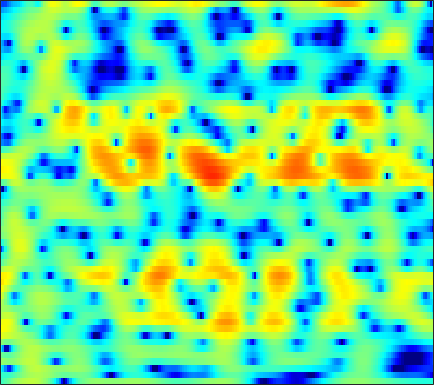

The file beside this chart, header and first rows:
-3.1683, -2.6146, -1.8841, -1.1816, -0.67923, -0.053953, 0.50864, 0.89188, 1.3441, 1.7386, 2.0627, 2.2594, 2.4576, 2.5652, 2.589, 2.5379, 2.3843, 2.1959, 1.847, 1.3595, 0.72439, 0.12067, -0.85168, -2.0727
-3.206, -3.264, -3.246, -3.102, -2.902, -2.516, -2.015, -1.592, -0.9879, -0.3864, 0.1784, 0.5638, 1.013, 1.379, 1.593, 1.796, 1.903, 1.919, 1.862, 1.714, 1.485, 1.266, 0.92, 0.5227
-5.204, -7.102, -10.51, -14.71, -15.26, -11.12, -7.359, -5.233, -3.054, -1.407, -0.145, 0.6036, 1.38, 1.938, 2.235, 2.479, 2.569, 2.547, 2.409, 2.17, 1.857, 1.591, 1.212, 0.8475
1.039, 0.693, 0.3425, 0.1394, 0.1088, 0.2255, 0.4987, 0.7757, 1.206, 1.648, 2.05, 2.304, 2.548, 2.666, 2.66, 2.512, 2.183, 1.805, 1.093, 0.1128, -1.182, -2.424, -4.56, -7.485
-0.5035, -1.017, -1.492, -1.645, -1.543, -1.164, -0.6139, -0.1462, 0.4862, 1.069, 1.567, 1.871, 2.167, 2.331, 2.368, 2.288, 2.064, 1.796, 1.305, 0.6676, -0.09995, -0.7474, -1.661, -2.54
-5.993, -9.566, -19.21, -19.1, -11.48, -6.679, -3.818, -2.296, -0.7731, 0.3319, 1.133, 1.573, 1.99, 2.231, 2.313, 2.306, 2.192, 2.04, 1.769, 1.449, 1.108, 0.8554, 0.5443, 0.286
0.7914, 0.1962, -0.3734, -0.5858, -0.5144, -0.1913, 0.2608, 0.6111, 1.038, 1.374, 1.591, 1.675, 1.686, 1.578, 1.415, 1.1, 0.6923, 0.338, -0.1849, -0.7331, -1.254, -1.593, -1.925, -2.096
4.233, 3.956, 3.602, 3.278, 3.051, 2.76, 2.475, 2.257, 1.95, 1.617, 1.263, 0.9837, 0.5723, 0.1006, -0.3028, -0.9549, -1.773, -2.53, -3.795, -5.425, -7.473, -9.213, -11.23, -11.43
5.231, 5.11, 4.867, 4.501, 4.134, 3.51, 2.729, 2.034, 0.9836, -0.1336, -1.186, -1.831, -2.367, -2.543, -2.532, -2.54, -2.754, -3.123, -3.952, -5.217, -6.933, -8.415, -10.1, -10.33
4.367, 4.712, 4.89, 4.744, 4.419, 3.683, 2.546, 1.382, -0.7353, -3.837, -8.964, -16.82, -18.07, -8.745, -5.644, -3.168, -1.758, -1.149, -0.747, -0.7001, -0.9148, -1.189, -1.609, -2.071
1.976, 2.54, 2.923, 2.958, 2.796, 2.361, 1.709, 1.098, 0.1596, -0.8339, -1.683, -2.075, -2.155, -1.707, -1.199, -0.4957, 0.1342, 0.4998, 0.8228, 0.9287, 0.8262, 0.6127, 0.1734, -0.4811
1.611, 1.472, 1.16, 0.7284, 0.362, -0.1177, -0.5303, -0.7491, -0.9094, -0.9216, -0.7905, -0.6246, -0.3379, 0.01993, 0.3117, 0.6803, 1.002, 1.191, 1.339, 1.349, 1.241, 1.072, 0.7237, 0.2347
2.224, 1.327, -0.1316, -1.9, -3.407, -5.384, -6.614, -6.527, -5.338, -3.81, -2.425, -1.54, -0.5412, 0.2473, 0.7332, 1.262, 1.653, 1.855, 2.021, 2.07, 2.007, 1.889, 1.631, 1.282
3.7, 2.509, 0.5619, -1.94, -4.296, -8.143, -11.26, -10.39, -7.283, -4.675, -2.784, -1.712, -0.5726, 0.2932, 0.7938, 1.321, 1.692, 1.878, 2.017, 2.053, 1.958, 1.817, 1.537, 1.171
5.468, 4.635, 3.404, 2.098, 1.112, -0.09377, -1.036, -1.519, -1.856, -1.937, -1.82, -1.619, -1.279, -0.8388, -0.4954, -0.09597, 0.1972, 0.3414, 0.4053, 0.3167, 0.08618, -0.1447, -0.508, -0.9603
6.614, 6.105, 5.339, 4.446, 3.689, 2.562, 1.281, 0.2068, -1.389, -3.126, -4.733, -5.433, -5.31, -4.299, -3.405, -2.422, -1.811, -1.627, -1.744, -2.245, -2.966, -3.573, -4.255, -4.618
5.831, 5.797, 5.588, 5.169, 4.684, 3.773, 2.485, 1.206, -1.074, -4.303, -9.056, -12.92, -10.85, -6.521, -4.448, -2.831, -2.119, -2.117, -2.764, -4.224, -6.798, -10.06, -18.62, -17.83
1.366, 2.157, 2.851, 3.197, 3.26, 3.07, 2.621, 2.124, 1.302, 0.4016, -0.4258, -0.8477, -1.178, -1.183, -1.101, -1.052, -1.196, -1.49, -2.087, -2.97, -4.071, -4.866, -5.581, -5.49
-2.133, -1.122, -0.007416, 0.8418, 1.325, 1.775, 2.016, 2.075, 2.001, 1.796, 1.503, 1.24, 0.8863, 0.4635, 0.1158, -0.3694, -0.8954, -1.278, -1.796, -2.253, -2.562, -2.678, -2.667, -2.427
-4.157, -3.292, -1.926, -0.5433, 0.3684, 1.387, 2.136, 2.522, 2.821, 2.873, 2.715, 2.448, 1.947, 1.242, 0.5942, -0.4079, -1.518, -2.358, -3.373, -4.004, -4.122, -3.895, -3.309, -2.571
-14.31, -8.941, -4.411, -1.45, 0.1802, 1.804, 2.936, 3.52, 3.995, 4.157, 4.014, 3.709, 3.016, 2.011, 0.9999, -0.7681, -3.18, -5.608, -10.11, -15.73, -13.08, -9.442, -6.148, -4.025
-4.472, -3.487, -1.763, -0.08326, 1.019, 2.215, 3.101, 3.573, 3.95, 4.057, 3.897, 3.611, 2.971, 2.057, 1.169, -0.3031, -2.115, -3.651, -5.737, -7.154, -7.211, -6.556, -5.417, -4.494
-0.4113, -0.04519, 0.5827, 1.273, 1.78, 2.378, 2.845, 3.09, 3.263, 3.247, 3.052, 2.804, 2.335, 1.706, 1.159, 0.3576, -0.5019, -1.153, -1.964, -2.647, -3.215, -3.572, -4.066, -4.683
0.004973, 0.4927, 1.144, 1.752, 2.143, 2.561, 2.833, 2.93, 2.92, 2.754, 2.45, 2.137, 1.672, 1.174, 0.8049, 0.3354, -0.08441, -0.3784, -0.7473, -1.155, -1.614, -2.051, -2.83, -3.908
-1.341, -0.2658, 0.9039, 1.785, 2.277, 2.707, 2.892, 2.866, 2.62, 2.143, 1.458, 0.8163, -0.0989, -0.922, -1.369, -1.615, -1.469, -1.19, -0.7771, -0.4461, -0.2744, -0.2977, -0.5213, -1.002
-2.513, -1.143, 0.2411, 1.218, 1.729, 2.136, 2.229, 2.096, 1.617, 0.7412, -0.6011, -1.992, -4.59, -8.304, -11.45, -11.16, -7.181, -4.747, -2.435, -0.8403, 0.2156, 0.7534, 1.204, 1.404
-2.452, -1.751, -0.9133, -0.2272, 0.1665, 0.516, 0.633, 0.5533, 0.1907, -0.5005, -1.582, -2.65, -4.483, -6.552, -7.734, -7.608, -5.791, -4.21, -2.374, -0.9251, 0.1699, 0.8054, 1.429, 1.866
-3.54, -3.203, -2.659, -2.058, -1.619, -1.111, -0.7299, -0.5654, -0.5091, -0.636, -0.9315, -1.226, -1.634, -1.968, -2.09, -2.001, -1.653, -1.263, -0.6493, -0.03346, 0.5281, 0.8947, 1.3, 1.619
-6.671, -6.505, -5.657, -4.381, -3.387, -2.213, -1.295, -0.7808, -0.3132, -0.05355, 0.05835, 0.05134, 0.03052, -0.003167, -1.0102e-05, 0.0567, 0.19, 0.3225, 0.5409, 0.7613, 0.9662, 1.088, 1.22, 1.308
-17.95, -23.58, -10.99, -5.971, -3.645, -1.543, -0.2152, 0.4469, 0.9713, 1.193, 1.218, 1.149, 1.007, 0.8902, 0.8475, 0.8497, 0.9231, 1.004, 1.087, 1.145, 1.136, 1.072, 0.9297, 0.7159
-1.615, -1.652, -0.8502, 0.4083, 1.311, 2.247, 2.798, 2.938, 2.797, 2.301, 1.496, 0.8265, -0.1053, -0.7353, -0.9042, -0.7192, -0.3227, -0.004062, 0.3005, 0.4032, 0.2611, 0.01719, -0.5449, -1.299
4.72, 4.661, 4.669, 4.726, 4.728, 4.598, 4.244, 3.752, 2.735, 1.19, -1.098, -3.453, -7.896, -13.38, -12.56, -8.194, -5.45, -4.268, -3.347, -3.066, -3.266, -3.739, -4.816, -6.562
5.701, 5.601, 5.45, 5.225, 5.006, 4.577, 3.93, 3.279, 2.12, 0.5787, -1.474, -3.338, -6.09, -8.248, -8.754, -8.224, -7.587, -7.376, -7.428, -7.681, -7.979, -8.329, -8.896, -9.918
4.894, 4.857, 4.769, 4.632, 4.471, 4.182, 3.753, 3.334, 2.606, 1.678, 0.6335, -0.3082, -1.554, -2.856, -3.834, -5.25, -7.009, -8.654, -11.68, -15.08, -15.7, -13.78, -11.21, -9.665
2.448, 2.553, 2.709, 2.882, 2.988, 3.095, 3.164, 3.14, 3.002, 2.716, 2.29, 1.855, 1.121, 0.185, -0.6623, -2.042, -3.781, -5.425, -8.091, -10.8, -11.19, -9.72, -7.402, -5.634
-3.305, -2.938, -2.471, -1.962, -1.451, -0.6797, 0.1355, 0.705, 1.349, 1.812, 2.003, 2.065, 1.916, 1.613, 1.262, 0.6817, -0.01734, -0.5555, -1.172, -1.615, -1.696, -1.498, -1.074, -0.5106
-10.44, -10.67, -11.71, -12.24, -11.08, -8.28, -5.629, -3.982, -2.281, -1.042, -0.1675, 0.2569, 0.6302, 0.7922, 0.8198, 0.7607, 0.662, 0.599, 0.5645, 0.6414, 0.8175, 1.021, 1.355, 1.712
-11.08, -12.55, -15.56, -18.38, -16.42, -11.88, -8.415, -6.475, -4.514, -3.13, -2.099, -1.599, -1.139, -0.9315, -0.8659, -0.8468, -0.8017, -0.7169, -0.4923, -0.08186, 0.4582, 0.901, 1.547, 2.155
-6.978, -7.721, -8.409, -8.555, -8.299, -7.484, -6.395, -5.509, -4.42, -3.524, -2.944, -2.634, -2.555, -2.759, -3.113, -3.746, -4.372, -4.582, -4.194, -3.143, -1.727, -0.6557, 0.658, 1.804
-4.889, -5.71, -6.431, -6.657, -6.582, -6.14, -5.465, -4.886, -4.153, -3.456, -3.038, -2.855, -2.983, -3.599, -4.555, -6.748, -11.07, -17.67, -16.68, -8.459, -4.202, -2.095, -0.08788, 1.384
-6.413, -8.657, -10.66, -10.31, -9.253, -7.911, -6.741, -6.012, -4.992, -3.98, -2.92, -2.321, -1.749, -1.634, -1.854, -2.546, -3.429, -3.891, -3.568, -2.341, -0.8875, 0.01485, 0.7784, 1.165
-6.731, -10.81, -15.51, -13.26, -11.35, -10.35, -10.68, -11.2, -10.41, -7.597, -4.543, -2.651, -0.722, 0.6086, 1.319, 1.95, 2.358, 2.577, 2.83, 2.963, 2.882, 2.582, 1.657, -0.2193
-3.096, -4.372, -5.918, -7.199, -8.116, -9.698, -12.23, -14.64, -15, -10.56, -6.474, -4.179, -1.858, -0.1303, 0.8642, 1.875, 2.575, 2.944, 3.22, 3.284, 3.062, 2.678, 1.861, 0.6673
-2.321, -3.001, -3.886, -4.757, -5.377, -6.111, -6.626, -6.791, -6.503, -5.668, -4.466, -3.489, -2.208, -1.036, -0.266, 0.6146, 1.315, 1.725, 2.111, 2.323, 2.372, 2.307, 2.101, 1.831
-2.071, -2.431, -2.927, -3.407, -3.736, -4.1, -4.333, -4.391, -4.293, -3.959, -3.462, -2.968, -2.229, -1.439, -0.8503, -0.1029, 0.5841, 1.029, 1.529, 1.892, 2.137, 2.248, 2.301, 2.266
-1.914, -2.11, -2.427, -2.777, -3.054, -3.426, -3.771, -3.972, -4.146, -4.152, -3.924, -3.601, -2.969, -2.182, -1.53, -0.653, 0.1782, 0.744, 1.401, 1.933, 2.324, 2.525, 2.683, 2.707
-1.936, -2.025, -2.238, -2.584, -2.937, -3.535, -4.278, -4.929, -5.834, -6.629, -6.898, -6.599, -5.528, -4.051, -2.886, -1.429, -0.1678, 0.651, 1.562, 2.288, 2.825, 3.108, 3.33, 3.376
-2.594, -2.503, -2.534, -2.778, -3.123, -3.853, -4.998, -6.24, -8.682, -12.76, -20.54, -18.93, -11.11, -6.657, -4.371, -2.096, -0.3905, 0.6263, 1.716, 2.557, 3.2, 3.559, 3.861, 3.957
-4.384, -3.994, -3.663, -3.556, -3.618, -3.912, -4.498, -5.136, -6.305, -7.622, -8.385, -8.035, -6.449, -4.473, -3.13, -1.633, -0.4346, 0.3078, 1.164, 1.914, 2.601, 3.06, 3.547, 3.847
-6.578, -6.022, -5.553, -5.16, -4.85, -4.404, -3.921, -3.596, -3.236, -2.904, -2.589, -2.296, -1.857, -1.457, -1.252, -1.137, -1.21, -1.295, -1.22, -0.6787, 0.3021, 1.173, 2.279, 3.144
-8.139, -8.506, -9.378, -9.838, -9.188, -7.155, -4.899, -3.449, -1.866, -0.7155, 0.07434, 0.4541, 0.6758, 0.5113, 0.08304, -1.053, -3.125, -5.63, -10.77, -10.52, -4.776, -1.809, 0.8681, 2.57
-8.384, -9.846, -13.36, -19.4, -17.11, -10.18, -5.836, -3.595, -1.419, 0.1157, 1.165, 1.655, 1.949, 1.835, 1.465, 0.5393, -0.8728, -2.183, -3.68, -3.557, -1.833, -0.3397, 1.302, 2.406
-6.284, -6.54, -6.806, -6.685, -6.174, -4.942, -3.412, -2.255, -0.8727, 0.2756, 1.149, 1.633, 2.049, 2.221, 2.2, 2.023, 1.745, 1.527, 1.336, 1.339, 1.523, 1.71, 1.888, 1.866
-4.982, -4.807, -4.509, -4.082, -3.655, -2.939, -2.135, -1.494, -0.6469, 0.1169, 0.7815, 1.206, 1.658, 1.985, 2.156, 2.304, 2.365, 2.381, 2.373, 2.333, 2.255, 2.138, 1.856, 1.361
-5.115, -4.862, -4.46, -3.977, -3.557, -2.958, -2.304, -1.806, -1.15, -0.5198, 0.06419, 0.4552, 0.9178, 1.306, 1.554, 1.821, 2.03, 2.155, 2.272, 2.326, 2.293, 2.197, 1.956, 1.543
-6.634, -6.321, -5.812, -5.233, -4.769, -4.133, -3.469, -2.977, -2.331, -1.688, -1.095, -0.6885, -0.1978, 0.2241, 0.4971, 0.8183, 1.126, 1.347, 1.639, 1.916, 2.139, 2.254, 2.305, 2.218
-9.502, -9.032, -8.368, -7.605, -7.014, -6.194, -5.444, -4.9, -4.165, -3.441, -2.713, -2.196, -1.624, -1.205, -0.9981, -0.7887, -0.5695, -0.3118, 0.2271, 0.9518, 1.734, 2.268, 2.817, 3.147
-13.11, -13.66, -13.26, -11.47, -10.08, -8.773, -8.098, -7.8, -7.321, -6.338, -4.888, -3.831, -2.805, -2.377, -2.508, -3.319, -4.618, -5.134, -3.863, -1.236, 1.194, 2.603, 3.929, 4.689
